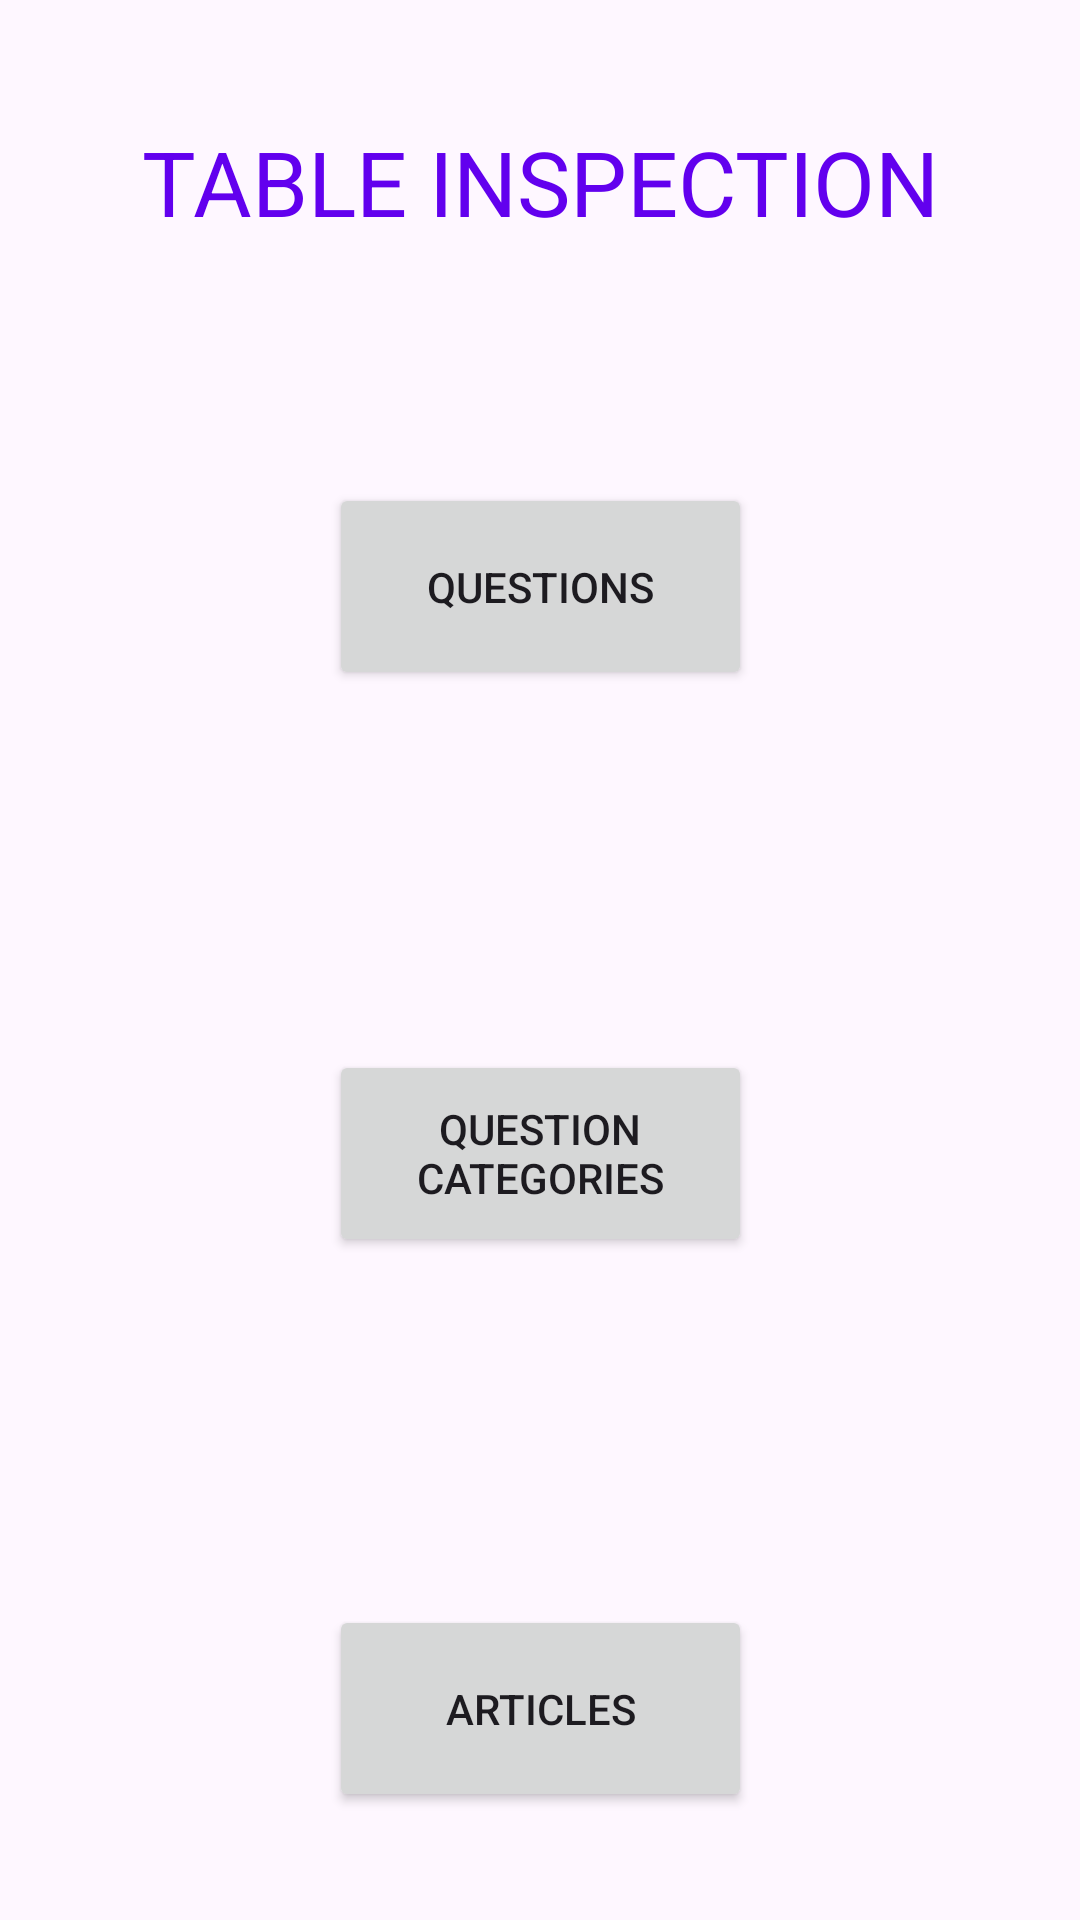

Layout XML and referenced resources for this Android screen:
<!-- AndroidManifest.xml: application theme Theme.Basketball_Quiz -->
<!-- res/layout/fragment_tables.xml -->
<?xml version="1.0" encoding="utf-8"?>

<androidx.constraintlayout.widget.ConstraintLayout xmlns:android="http://schemas.android.com/apk/res/android"
    xmlns:app="http://schemas.android.com/apk/res-auto"
    xmlns:tools="http://schemas.android.com/tools"
    android:layout_width="match_parent"
    android:layout_height="match_parent">

    <Button
        android:id="@+id/buttonT"
        android:layout_width="141dp"
        android:layout_height="69dp"
        android:layout_marginTop="80dp"
        android:text="Questions"
        app:layout_constraintEnd_toEndOf="parent"
        app:layout_constraintStart_toStartOf="parent"
        app:layout_constraintTop_toBottomOf="@+id/textView3" />

    <Button
        android:id="@+id/buttonT2"
        android:layout_width="141dp"
        android:layout_height="69dp"
        android:layout_marginTop="120dp"
        android:text="Question Categories"
        app:layout_constraintEnd_toEndOf="parent"
        app:layout_constraintStart_toStartOf="parent"
        app:layout_constraintTop_toBottomOf="@+id/buttonT" />

    <Button
        android:id="@+id/buttonT3"
        android:layout_width="141dp"
        android:layout_height="69dp"
        android:layout_marginTop="116dp"
        android:text="Articles"
        app:layout_constraintEnd_toEndOf="parent"
        app:layout_constraintStart_toStartOf="parent"
        app:layout_constraintTop_toBottomOf="@+id/buttonT2" />

    <TextView
        android:id="@+id/textView3"
        android:layout_width="match_parent"
        android:layout_height="41dp"
        android:layout_marginTop="40dp"
        android:gravity="center"
        android:text="TABLE INSPECTION"
        android:textColor="@color/colorPrimary"
        android:textSize="30sp"
        app:layout_constraintEnd_toEndOf="parent"
        app:layout_constraintHorizontal_bias="1.0"
        app:layout_constraintStart_toStartOf="parent"
        app:layout_constraintTop_toTopOf="parent" />

</androidx.constraintlayout.widget.ConstraintLayout>
<!-- resources referenced by this layout -->
<resources>
  <color name="colorPrimary">#6200EE</color>
  <style name="Theme.Basketball_Quiz" parent="Base.Theme.Basketball_Quiz" />
  <style name="Base.Theme.Basketball_Quiz" parent="Theme.Material3.DayNight.NoActionBar">
          
          
      </style>
</resources>
